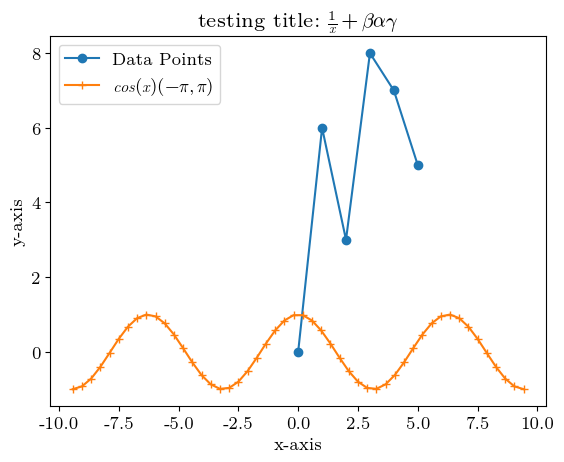

Recreate this plot in Python.
# ************************************************************
# by Arman Dindar Safa
# date: 10 / 19 / 2023
# ************************************************************
import numpy as np
import matplotlib.pyplot as plt
# *
from matplotlib import font_manager
# *
import matplotlib

# ------------------------------------------------------------
# ------------- Font setup -----------------------------------
# ------------------------------------------------------------


# Path to the fonts directory, default setup for win 10 
# To find the path on your system: Win + E -> shell:fonts   
font_dirs = ['C:\Windows\Fonts']
font_files = font_manager.findSystemFonts(fontpaths=font_dirs)
 
for font_file in font_files:
    font_manager.fontManager.addfont(font_file)

# personal fav. font : Latin Modern Roman
plt.rcParams['font.family'] = 'Latin Modern Roman'
plt.rcParams['mathtext.fontset'] = 'custom'
plt.rcParams['mathtext.rm'] = 'Latin Modern Roman'
plt.rcParams['mathtext.it'] = 'Latin Modern Roman:italic'
plt.rcParams['mathtext.bf'] = 'Latin Modern Roman:bold'
plt.rcParams['font.size'] = '12'


# ------------------------------------------------------------
# ------------- Font setup -----------------------------------
# ------------------------------------------------------------

# Example function declaration
x1 = [0, 1, 2, 3, 4, 5]
y1 = [0, 6, 3, 8, 7, 5]
x2 = np.linspace(-3 * np.pi, 3 * np.pi)
y2 = np.cos(x2)

# Plot results using mathplotlib.pyplot.plot
plt.plot(x1, y1, label = "Data Points", marker = "o")
plt.plot(x2, y2, label = "$cos(x) ( -\\pi, \\pi)$", marker = "+")

# Testing LaTeX equation formatting for title
# Keep in mind to use \\ instead of \ for math symbols
plt.title('testing title: $\\frac{1}{x} + \\beta\\alpha\\gamma$')
plt.xlabel('x-axis')
plt.ylabel('y-axis')
plt.legend()
# Save figures to directory folder
# NOTE: always put mathplotlib.pyplot.savefig() 
# before mathplotlib.pyplot.show() 
# 1.savefig()
plt.savefig("plotlatexfont.pdf")
plt.savefig("plotlatexfont.png")
plt.savefig("plotlatexfont.eps")
# 2.show()
plt.show()